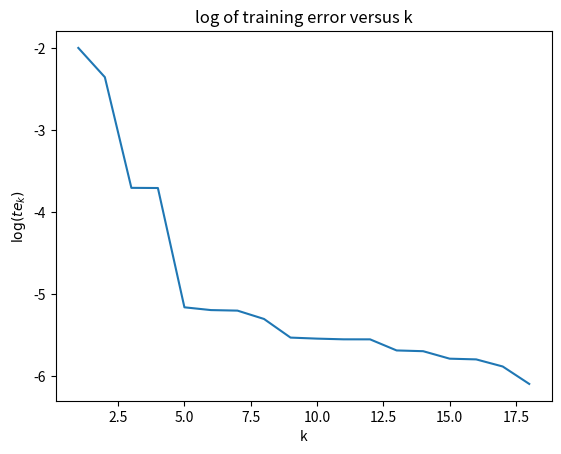
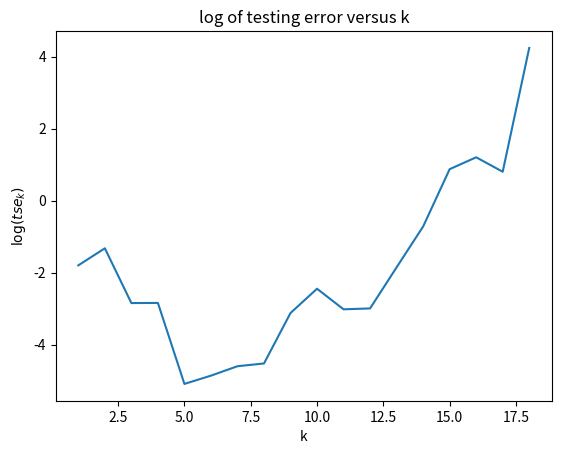
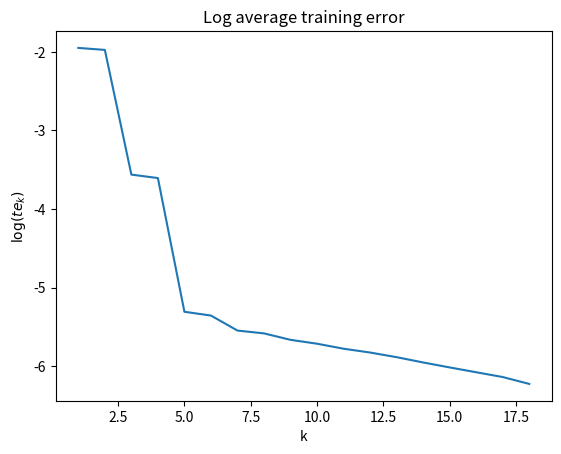
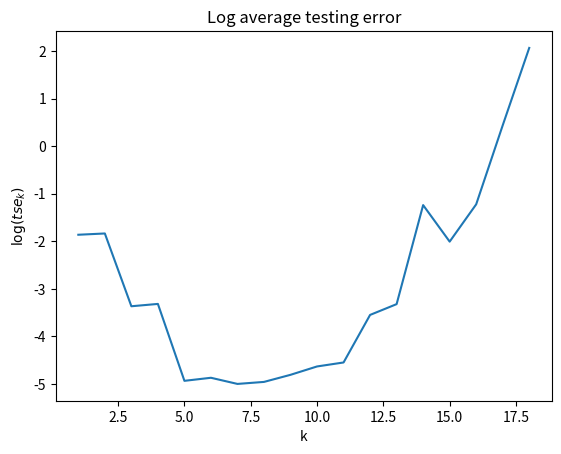

The script that saved these images, in order:
#!/usr/bin/env python3
# -*- coding: utf-8 -*-
"""
Created on Sun Nov  8 03:07:59 2020
COMP0078 Supervised Learning
Question 3
[redacted]
"""


import numpy             as np
import matplotlib.pyplot as plt


plt.close('all')
np.random.seed(0)

def transform(X, k):
    # Transforms the data to a new feature space
    m = X.shape[0]
    Phi = np.zeros((m, k))
    
    for i in range(k):
        # phi(x) = sin(i pi x)
        Phi[:, i] = np.sin((i+1) * np.pi * X[:, 0])
    
    return Phi

def fit(X, y):
    # fit data and output the fitted w
    w = np.linalg.inv(X.T.dot(X)).dot(X.T).dot(y)
    return w

def predict(X, w):
    # predict y from data and w
    return X.dot(w)

def g(x, sigma):
    # Generates data
    m = x.shape[0]
    eps = np.random.randn(m) * sigma
    return np.sin(2 * np.pi * x) ** 2 + eps

ks = [i for i in range(1, 19)]

# Plot log training error versus polynomial dimensions
m     = 30
sigma = 0.07

X = np.random.rand(m, 1)
y = g(X.ravel(), sigma)

ws    = [] # trained w
logte = [] # log training errors
for k in ks:
    Phi = transform(X, k)
    w   = fit(Phi, y)
    ws.append(w)
    
    te = 1/m * np.sum((predict(Phi, w) - y) ** 2) # calculate training error
    logte.append(np.log(te))

# Plot log training error versus k
plt.figure()
plt.plot(ks, logte)
plt.xlabel('k')
plt.ylabel('$\log (te_k)$')
plt.title('log of training error versus k')

# Plot log testing error versus polynomial dimensions
m_test     = 1000
sigma_test = 0.07

X_test = np.random.rand(m_test, 1)
y_test = g(X_test.ravel(), sigma_test)

logtse = [] # log testing errors
for k in ks:
    Phi_test = transform(X_test, k)
    tse      = 1/m_test * np.sum((predict(Phi_test, ws[k-1]) - y_test) ** 2) # calculate testing error
    logtse.append(np.log(tse))

# Plot log testing error versus k
plt.figure()
plt.plot(ks, logtse)
plt.xlabel('k')
plt.ylabel('$\log (tse_k)$')
plt.title('log of testing error versus k')

# Repeat training and testing for 100 times
te_avg  = np.zeros(len(ks))
tse_avg = np.zeros(len(ks))

for i in range(100):    
    # Generate new training data
    X = np.random.rand(m, 1)
    y = g(X.ravel(), sigma)
    
    ws = [] # trained w
       
    for k in ks:
        Phi = transform(X, k)
        w   = fit(Phi, y)
        ws.append(w)
        
        te = 1/m * np.sum((predict(Phi, w) - y) ** 2) # calculate training error
        te_avg[k-1] += te
    
    # Generate new testing data
    X_test = np.random.rand(m_test, 1)
    y_test = g(X_test.ravel(), sigma_test)
    
    for k in ks:
        Phi_test = transform(X_test, k)
        tse      = 1/m_test * np.sum((predict(Phi_test, ws[k-1]) - y_test) ** 2) # calculate testing error
        tse_avg[k-1] += tse
    
te_avg  /= 100
tse_avg /= 100

logte_avg  = np.log(te_avg)
logtse_avg = np.log(tse_avg)

# Plot average training error
plt.figure()
plt.plot(ks, logte_avg)
plt.xlabel('k')
plt.ylabel('$\log (te_k)$')
plt.title('Log average training error')

# Plot average testing error
plt.figure()
plt.plot(ks, logtse_avg)
plt.xlabel('k')
plt.ylabel('$\log (tse_k)$')
plt.title('Log average testing error')

plt.show()